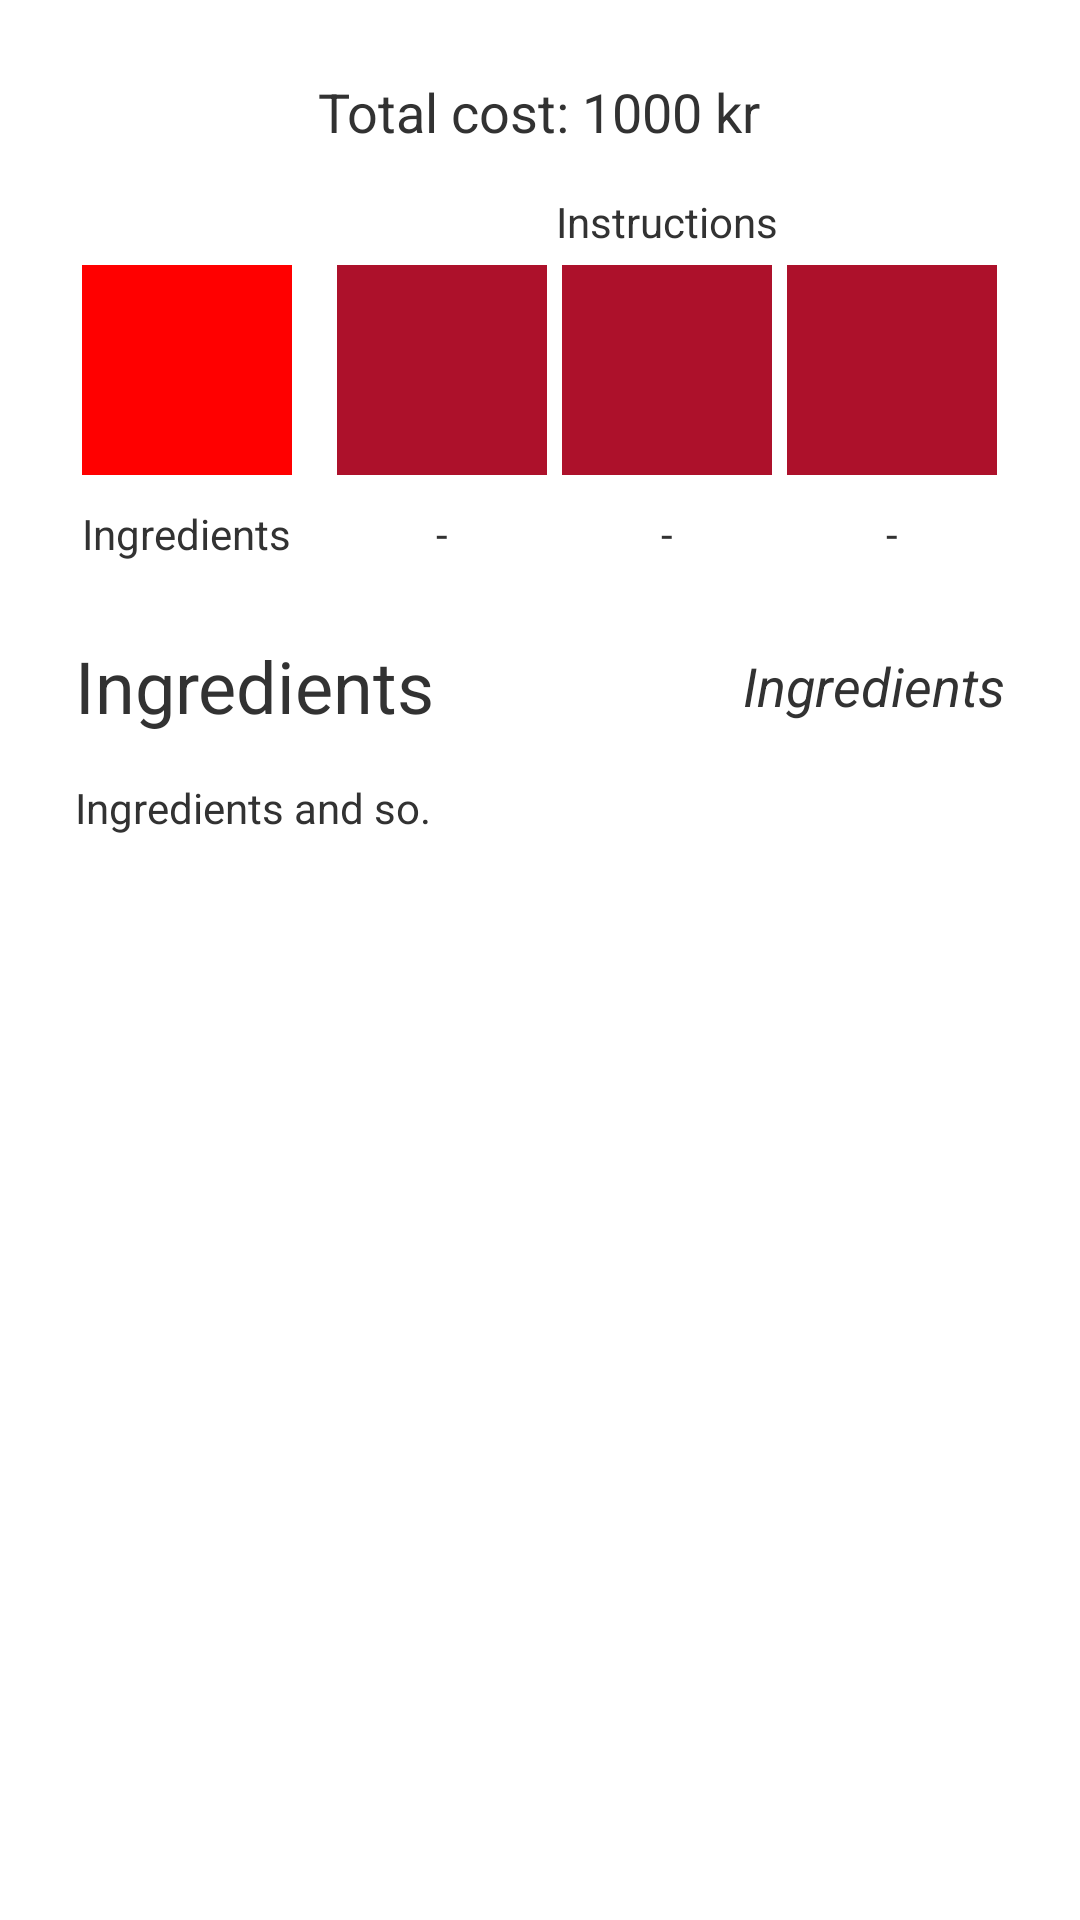

Android layout source for this screen:
<!-- AndroidManifest.xml: application theme AppTheme -->
<!-- res/layout/summary_view.xml -->
<?xml version="1.0" encoding="utf-8"?>
<ScrollView xmlns:android="http://schemas.android.com/apk/res/android"
    android:layout_width="match_parent"
    android:layout_height="match_parent"
    android:id="@+id/make_dinner">

    <LinearLayout
        android:layout_width="match_parent"
        android:layout_height="match_parent"
        android:orientation="vertical"
        android:padding="25dp">

        <TextView
            android:layout_width="wrap_content"
            android:layout_height="wrap_content"
            android:text="Total cost: 1000 kr"
            android:textSize="18dp"
            android:layout_weight="1"
            android:id="@+id/totalCost"
            android:layout_gravity="center"/>

        <LinearLayout
            android:layout_width="wrap_content"
            android:layout_height="wrap_content"
            android:orientation="horizontal"
            android:layout_marginTop="15dp"
            android:layout_gravity="center">
            <LinearLayout
                android:layout_width="wrap_content"
                android:layout_height="wrap_content"
                android:orientation="vertical"
                android:layout_marginRight="15dp"
                android:layout_marginTop="24dp">
                <ImageView
                    style="@style/MakeDinnerThumbs"
                    android:background="#FF0000"
                    android:id="@+id/ingredients_image"/>

                <TextView
                    android:layout_width="wrap_content"
                    android:layout_height="wrap_content"
                    android:text="Ingredients"
                    android:layout_gravity="center"
                    android:layout_marginTop="10dp"
                    android:gravity="center"/>
            </LinearLayout>

            <LinearLayout
                android:layout_width="wrap_content"
                android:layout_height="wrap_content"
                android:orientation="vertical">

                <TextView
                    android:layout_width="wrap_content"
                    android:layout_height="wrap_content"
                    android:layout_gravity="center"
                    android:text="Instructions"
                    android:layout_marginBottom="5dp"/>
                <LinearLayout
                    android:layout_width="wrap_content"
                    android:layout_height="wrap_content"
                    android:orientation="horizontal">
                    <LinearLayout
                        android:layout_width="wrap_content"
                        android:layout_height="wrap_content"
                        android:orientation="vertical">
                        <ImageView
                            style="@style/MakeDinnerThumbs"
                            android:id="@+id/chosen_starter_image"/>

                        <TextView
                            android:layout_width="fill_parent"
                            android:layout_height="wrap_content"
                            android:text="-"
                            android:layout_gravity="center"
                            android:layout_marginTop="10dp"
                            android:id="@+id/chosen_starter_name"
                            android:gravity="center"/>
                    </LinearLayout>

                    <LinearLayout
                        android:layout_width="wrap_content"
                        android:layout_height="wrap_content"
                        android:orientation="vertical"
                        android:layout_marginRight="5dp"
                        android:layout_marginLeft="5dp">
                        <ImageView
                            style="@style/MakeDinnerThumbs"
                            android:id="@+id/chosen_main_course_image"/>

                        <TextView
                            android:layout_width="fill_parent"
                            android:layout_height="wrap_content"
                            android:text="-"
                            android:layout_gravity="center"
                            android:layout_marginTop="10dp"
                            android:id="@+id/chosen_main_course_name"
                            android:gravity="center"/>
                    </LinearLayout>

                    <LinearLayout
                        android:layout_width="wrap_content"
                        android:layout_height="wrap_content"
                        android:orientation="vertical">
                        <ImageView
                            style="@style/MakeDinnerThumbs"
                            android:id="@+id/chosen_dessert_image"/>

                        <TextView
                            android:layout_width="fill_parent"
                            android:layout_height="wrap_content"
                            android:text="-"
                            android:layout_gravity="center"
                            android:layout_marginTop="10dp"
                            android:id="@+id/chosen_dessert_name"
                            android:gravity="center"/>
                    </LinearLayout>
                </LinearLayout>
            </LinearLayout>
        </LinearLayout>

        <LinearLayout
            android:layout_width="match_parent"
            android:layout_height="match_parent"
            android:layout_marginTop="25dp">

            <TextView
                android:layout_width="wrap_content"
                android:layout_height="wrap_content"
                android:layout_gravity="left"
                android:text="Ingredients"
                android:textSize="24dp"
                android:layout_weight="1"
                android:id="@+id/make_dinner_title"/>

            <TextView
                android:layout_width="wrap_content"
                android:layout_height="wrap_content"
                android:layout_gravity="right|center"
                android:text="Ingredients"
                android:textSize="18dp"
                android:textStyle="italic"
                android:id="@+id/make_dinner_italic"/>

        </LinearLayout>
        <LinearLayout
            android:layout_width="match_parent"
            android:layout_height="match_parent">

            <TextView
                android:layout_width="match_parent"
                android:layout_height="match_parent"
                android:text="Ingredients and so."
                android:layout_marginTop="15dp"
                android:id="@+id/content"/>

        </LinearLayout>
    </LinearLayout>



</ScrollView>
<!-- resources referenced by this layout -->
<resources>
  <style name="MakeDinnerThumbs">
          <item name="android:layout_width">70dp</item>
          <item name="android:layout_height">70dp</item>
          <item name="android:layout_gravity">center</item>
          <item name="android:background">#ffad112b</item>
          <item name="android:padding">5dp</item>
          <item name="android:scaleType">centerCrop</item>
      </style>
  <style name="AppTheme" parent="@android:style/Theme.Holo.Light.DarkActionBar">
          <item name="android:actionBarStyle">@style/MyActionBar</item>
      </style>
  <style name="MyActionBar" parent="@android:style/Widget.Holo.Light.ActionBar.Solid.Inverse">
          <item name="android:background">#ffad112b</item>
          <item name="android:layout_gravity">center</item>
      </style>
</resources>
